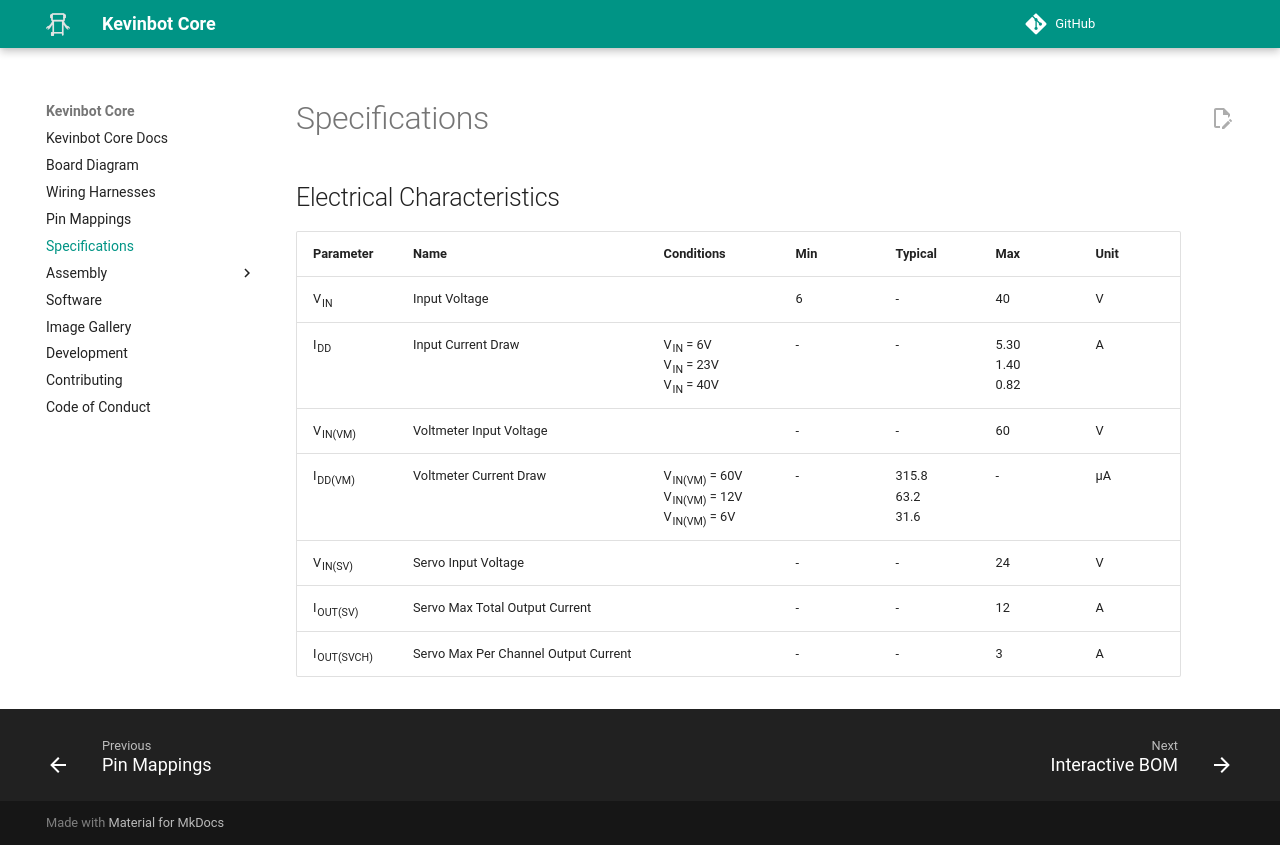

repository: meowmeowahr/KevinbotV3-KiCAD · page: RevB/specs/index.html · generator: mkdocs

---
hide: toc
---

# Specifications

## Electrical Characteristics

| Parameter             | <div style="width:200px">Name</div>  | <div style="width:100px">Conditions</div>                                       | Min | Typical               | Max                  | Unit |
| --------------------- | ------------------------------------ | ------------------------------------------------------------------------------- | --- | --------------------- | -------------------- | ---- |
| V<sub>IN</sub>        | Input Voltage                        |                                                                                 | 6   | -                     | 40                   | V    |
| I<sub>DD</sub>        | Input Current Draw                   | V<sub>IN</sub> = 6V<br>V<sub>IN</sub> = 23V<br>V<sub>IN</sub> = 40V             | -   | -                     | 5.30<br>1.40<br>0.82 | A    |
| V<sub>IN(VM)</sub>    | Voltmeter Input Voltage              |                                                                                 | -   | -                     | 60                   | V    |
| I<sub>DD(VM)</sub>    | Voltmeter Current Draw               | V<sub>IN(VM)</sub> = 60V<br>V<sub>IN(VM)</sub> = 12V<br>V<sub>IN(VM)</sub> = 6V | -   | 315.8<br>63.2<br>31.6 | -                    | µA   |
| V<sub>IN(SV)</sub>    | Servo Input Voltage                  |                                                                                 | -   | -                     | 24                   | V    |
| I<sub>OUT(SV)</sub>   | Servo Max Total Output Current       |                                                                                 | -   | -                     | 12                   | A    |
| I<sub>OUT(SVCH)</sub> | Servo Max Per Channel Output Current |                                                                                 | -   | -                     | 3                    | A    |
